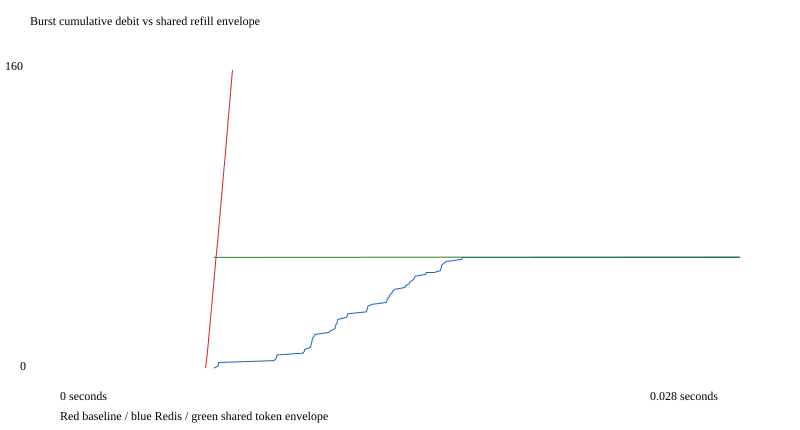

The file beside this chart, header and first rows:
backend, at_s, cumulative_debit, theoretical_shared_tokens, queue_delay_ms
baseline, 0.00601, 1, 60.06, 5.939
baseline, 0.006032, 2, 60.06, 6.021
baseline, 0.006042, 3, 60.06, 6.036
baseline, 0.00605, 4, 60.06, 6.045
baseline, 0.006064, 5, 60.06, 6.052
baseline, 0.006073, 6, 60.06, 6.066
baseline, 0.006082, 7, 60.06, 6.075
baseline, 0.00609, 8, 60.06, 6.084
baseline, 0.006097, 9, 60.06, 6.092
baseline, 0.006105, 10, 60.06, 6.099
baseline, 0.006112, 11, 60.06, 6.106
baseline, 0.00612, 12, 60.06, 6.114
baseline, 0.006128, 13, 60.06, 6.122
baseline, 0.006135, 14, 60.06, 6.13
baseline, 0.006142, 15, 60.06, 6.137
baseline, 0.006149, 16, 60.06, 6.144
baseline, 0.006155, 17, 60.06, 6.15
baseline, 0.006163, 18, 60.06, 6.157
baseline, 0.006171, 19, 60.06, 6.165
baseline, 0.006178, 20, 60.06, 6.173
baseline, 0.006185, 21, 60.06, 6.179
baseline, 0.006191, 22, 60.06, 6.186
baseline, 0.006198, 23, 60.06, 6.193
baseline, 0.006205, 24, 60.06, 6.2
baseline, 0.006214, 25, 60.06, 6.209
baseline, 0.006221, 26, 60.06, 6.216
baseline, 0.006228, 27, 60.06, 6.222
baseline, 0.006234, 28, 60.06, 6.229
baseline, 0.006241, 29, 60.06, 6.236
baseline, 0.006248, 30, 60.06, 6.243
baseline, 0.006255, 31, 60.06, 6.249
baseline, 0.006264, 32, 60.06, 6.258
baseline, 0.00627, 33, 60.06, 6.265
baseline, 0.006277, 34, 60.06, 6.272
baseline, 0.006284, 35, 60.06, 6.279
baseline, 0.006291, 36, 60.06, 6.285
baseline, 0.006297, 37, 60.06, 6.292
baseline, 0.006304, 38, 60.06, 6.299
baseline, 0.00631, 39, 60.06, 6.305
baseline, 0.006319, 40, 60.06, 6.314
baseline, 0.006326, 41, 60.06, 6.321
baseline, 0.006332, 42, 60.06, 6.327
baseline, 0.00634, 43, 60.06, 6.334
baseline, 0.006347, 44, 60.06, 6.342
baseline, 0.006354, 45, 60.06, 6.349
baseline, 0.006361, 46, 60.06, 6.356
baseline, 0.006367, 47, 60.06, 6.362
baseline, 0.006374, 48, 60.06, 6.369
baseline, 0.006382, 49, 60.06, 6.376
baseline, 0.006389, 50, 60.06, 6.384
baseline, 0.006395, 51, 60.06, 6.39
baseline, 0.006402, 52, 60.06, 6.397
baseline, 0.006409, 53, 60.06, 6.403
baseline, 0.006417, 54, 60.06, 6.411
baseline, 0.006424, 55, 60.06, 6.419
baseline, 0.006431, 56, 60.06, 6.426
baseline, 0.006437, 57, 60.06, 6.432
baseline, 0.006444, 58, 60.06, 6.439
baseline, 0.00645, 59, 60.06, 6.445
baseline, 0.006457, 60, 60.06, 6.452
... 260 more rows
